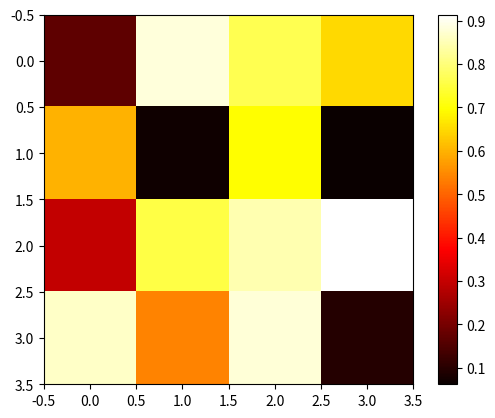

This figure's Python source:
import pandas as pd
import numpy as np
import matplotlib.pyplot as plt
# Pandas dataset
def main():
  x = np.random.rand(4,4)
  plt.imshow(x,cmap = 'hot',)
  plt.colorbar()
  plt.show()

if __name__ == "__main__":
    main()